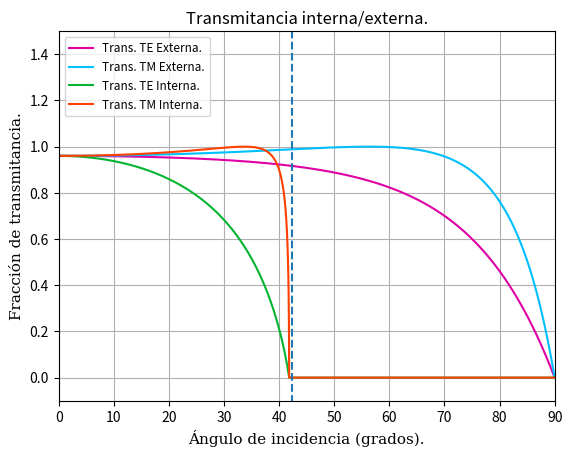

Write Python code to recreate this figure.
# -*- coding: utf-8 -*-
"""
Created on Thu Nov 25 18:34:41 2021

[redacted]
"""

import numpy as np
import matplotlib.pyplot as plt
import math
import cmath

n_aire = 1
n_bk7 = 1.5

n_i = n_aire/n_bk7
n_e = n_bk7/n_aire

theta_i = []
grados = []


snell_i = []
snell_e = []


T_TE_i = []
T_TM_i = []
T_TE_e = []
T_TM_e = []

#Lista para variar ángulo de incidencia.
for i in range(10000):
    theta_i.append((math.pi/2)*i/10000)
    
#Término repetido en coeficientes que surgen de la ley de Snell.
for i in range(10000):
    snell_e.append(math.sqrt(n_e**2-(math.sin(theta_i[i]))**2))
    snell_i.append(cmath.sqrt(n_i**2-(math.sin(theta_i[i]))**2))
    
    
#Obtiene transmitancias.
for i in range(10000):
    T_TE_e.append((4*math.cos(theta_i[i])*snell_e[i])
                  /(math.cos(theta_i[i])+snell_e[i])**2)
    T_TM_e.append(((snell_e[i])/(math.cos(theta_i[i])))*
            ((2*n_e*math.cos(theta_i[i]))/(n_e**2*
            math.cos(theta_i[i])+snell_e[i]))**2)
    
    if n_i**2-(math.sin(theta_i[i]))**2 < 0:
        T_TE_i.append(0)
        T_TM_i.append(0)
    else:
        T_TE_i.append((1/n_i)*((2*snell_i[i])/
                    (math.cos(theta_i[i])+snell_i[i]))**2)
        T_TM_i.append(((snell_i[i])/(math.cos(theta_i[i])))*
                    ((2*n_i*math.cos(theta_i[i]))/(n_i**2*
                    math.cos(theta_i[i])+snell_i[i]))**2)



#Lista para usar grados en lugar de radianes.   
for i in range(10000):
    grados.append(math.degrees(theta_i[i]))
    
    
    
plt.title('Transmitancia interna/externa.')
plt.xlabel('Ángulo de incidencia (grados).',family='serif',size=11)
plt.ylabel('Fracción de transmitancia.',family='serif',size=11)

plt.plot(grados[:],T_TE_e[:],c='#DF01A5',
         label = "Trans. TE Externa.")

plt.plot(grados[:],T_TM_e[:],c='#00BFFF',
         label = "Trans. TM Externa.")
plt.plot(grados[:],T_TE_i[:],c='#04B431',
         label = "Trans. TE Interna.")
plt.plot(grados[:],T_TM_i[:],c='#FF4000',
         label = "Trans. TM Interna.")

plt.xlim(0,90)
plt.ylim(-0.1,1.5)

plt.axvline(x=42.3, ymin=-0.2, ymax=1,linestyle='--')

plt.grid()
plt.legend(loc = "upper left",fontsize = 8.5)
